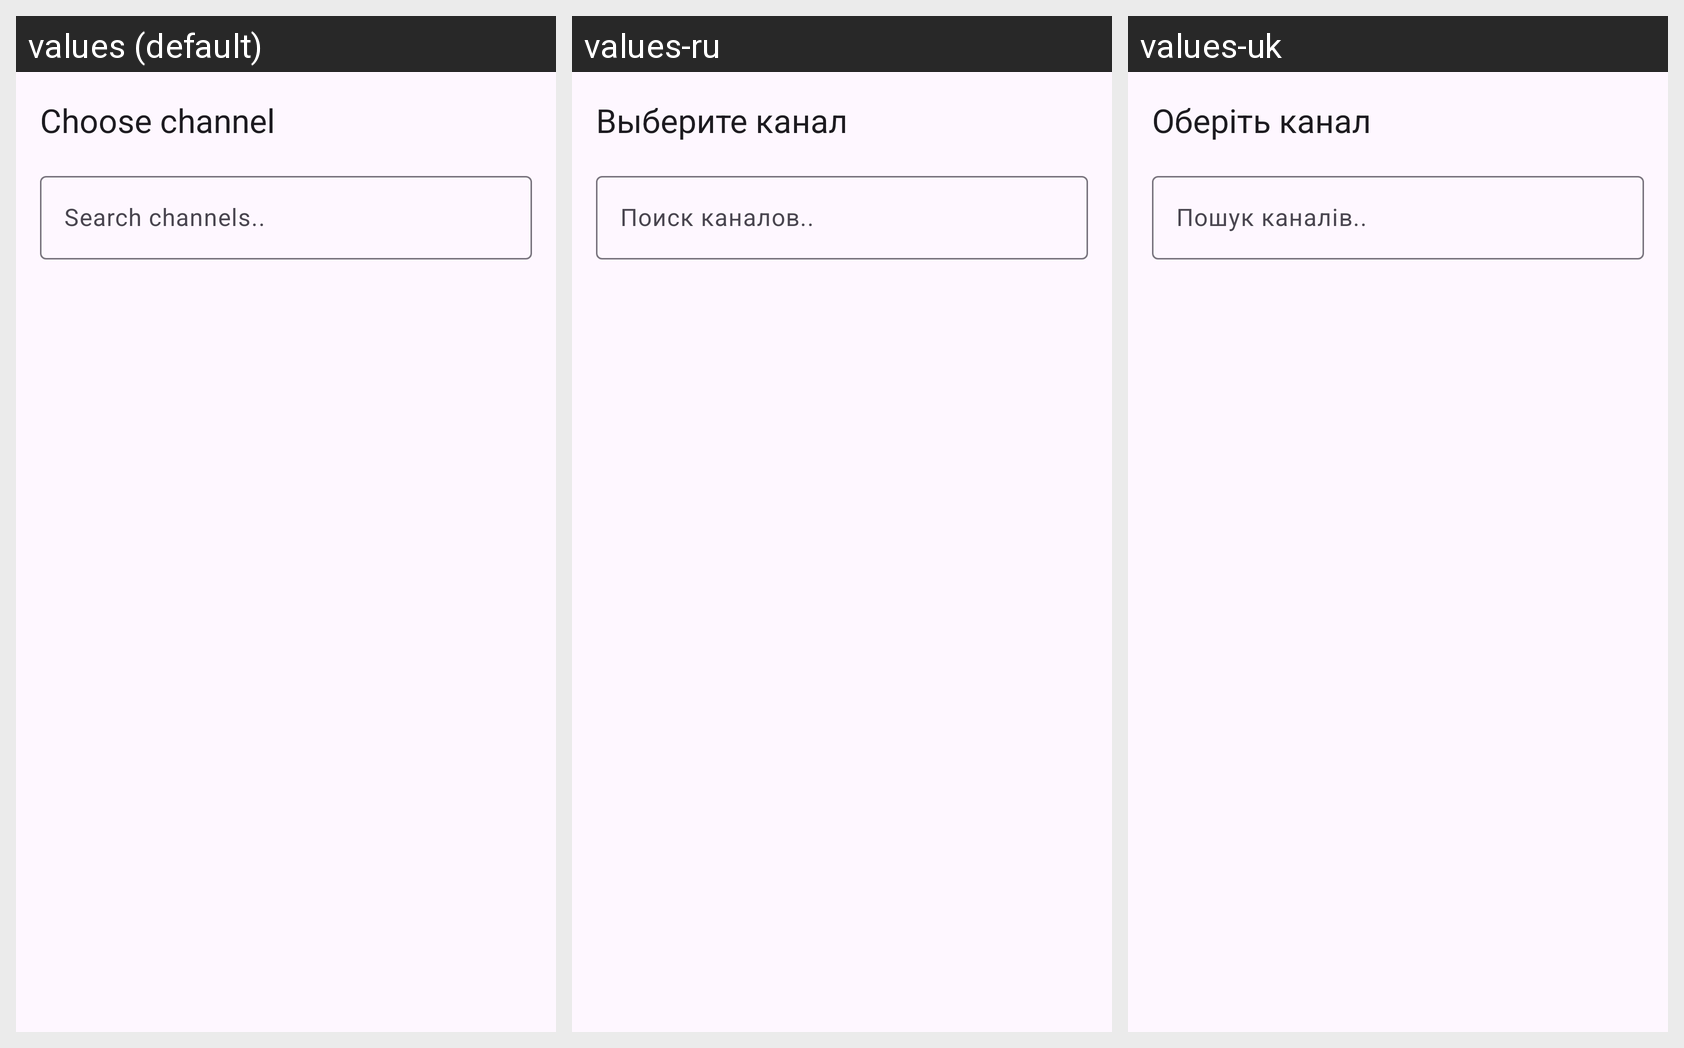

The Android screen above is rendered under several locales of the same app. Produce the string resources it draws, with the default and per-locale values.
Android screen res/layout/activity_stream_launch_widget_config.xml rendered under 3 locales, left to right: values (default), values-ru, values-uk. Device: Nexus 5 (rendered at 1080×1920; each locale shown at half size, 540×960, under a caption strip naming it); theme Theme.StreamsPlayer.
Strings drawn on this screen, with the default value and each locale's value (text and hints the layout hard-codes, and strings that could not be matched under every locale, appear in the picture but are not listed):

widget_stream_launch_config_title
  values: Choose channel
  values-ru: Выберите канал
  values-uk: Оберіть канал

search_channels
  values: Search channels..
  values-ru: Поиск каналов..
  values-uk: Пошук каналів..
